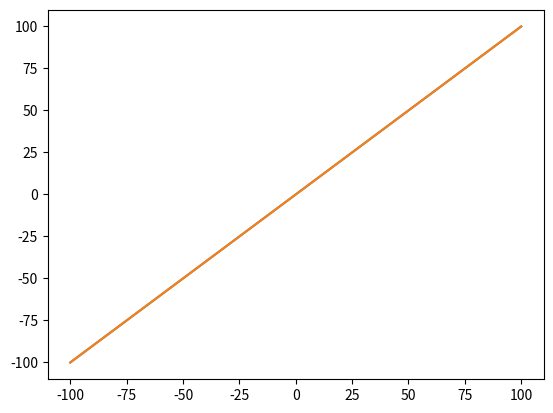

Reproduce this figure in Python. (Note: this script raises an exception after producing the figure.)
import matplotlib.pyplot as pyplot

x = []
y = []

for i in range(-10000, 10000):
    x.append(i/100)
    y.append(i/100)

pyplot.plot(x, y)
pyplot.xscale('linear')
pyplot.yscale('linear')
pyplot.show()


pyplot.plot(x, y)
pyplot.xscale('log', basex=10, subsx=[2, 3, 4, 5, 6])
#pyplot.yscale('log', basey)
pyplot.show()

pyplot.plot(x, y)
pyplot.xscale('symlog')
pyplot.show()
